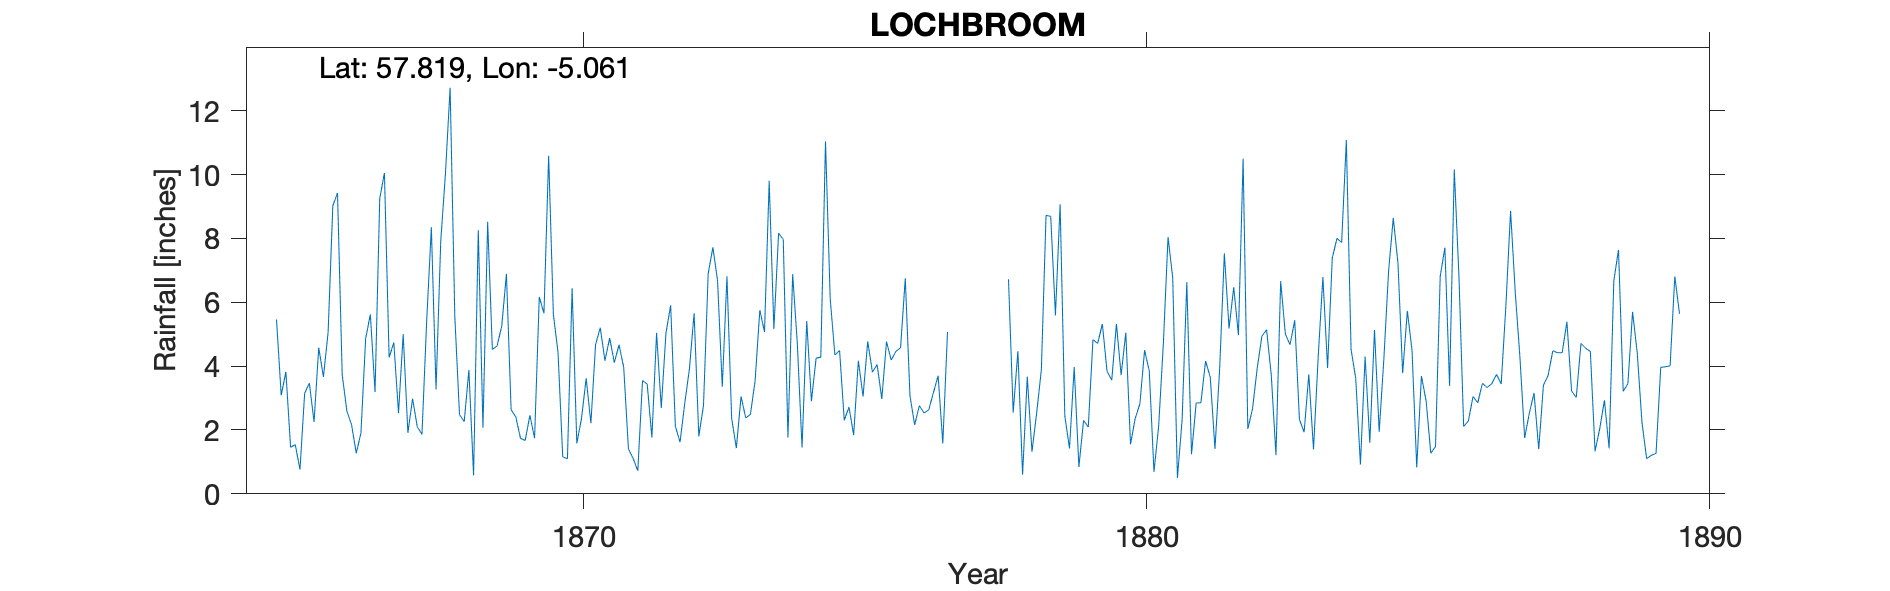

The table this chart was drawn from, first rows:
LOCHBROOM, , , , , , , , , , , , , , , , , , , , , , , 
Grid ref, NH 182 851, Long, -5.061, Lat, 57.82, Elevation, 48, ft, , , , , , , , , , , , , , , 
Station no, RR1283, , , , , , , , , , , , , , , , , , , , , , 
, 1860, 1861, 1862, 1863, 1864, 1865, 1866, 1867, 1868, 1869, 1870, 1871, 1872, 1873, 1874, 1875, 1876, 1877, 1878, 1879, 1880, 1881, 1882
January, , , , , , 5.46, 9.02, 4.27, 10.02, 5.25, 4.42, 4.11, 5.9, 6.81, 7.97, 4.49, 4.46, , 6.72, 2.44, 3.72, 0.5, 6.47
February, , , , , , 3.09, 9.42, 4.74, 12.72, 6.89, 1.16, 4.67, 2.12, 2.36, 1.76, 2.3, 4.58, , 2.54, 1.42, 5.05, 2.32, 4.97
March, , , , , , 3.82, 3.73, 2.53, 5.55, 2.63, 1.1, 3.95, 1.62, 1.43, 6.88, 2.72, 6.75, , 4.47, 3.97, 1.55, 6.63, 10.5
April, , , , , , 1.46, 2.59, 5, 2.48, 2.41, 6.44, 1.41, 2.83, 3.05, 4.69, 1.84, 3.07, , 0.6, 0.84, 2.36, 1.24, 2.03
May, , , , , , 1.54, 2.16, 1.91, 2.26, 1.74, 1.58, 1.11, 3.91, 2.38, 1.45, 4.17, 2.16, , 3.67, 2.3, 2.82, 2.85, 2.66
June, , , , , , 0.76, 1.27, 2.98, 3.88, 1.67, 2.36, 0.72, 5.66, 2.49, 5.41, 3.05, 2.76, , 1.32, 2.09, 4.5, 2.85, 3.93
July, , , , , , 3.15, 1.91, 2.1, 0.58, 2.46, 3.62, 3.55, 1.8, 3.54, 2.9, 4.77, 2.53, , 2.53, 4.83, 3.85, 4.16, 4.94
August, , , , , , 3.47, 4.86, 1.86, 8.26, 1.74, 2.21, 3.44, 2.77, 5.75, 4.25, 3.81, 2.63, , 3.88, 4.71, 0.69, 3.65, 5.14
September, , , , , , 2.25, 5.62, 5.4, 2.07, 6.17, 4.68, 1.76, 6.9, 5.07, 4.28, 4.05, 3.17, , 8.72, 5.32, 2.12, 1.41, 3.72
October, , , , , , 4.58, 3.19, 8.35, 8.52, 5.65, 5.2, 5.04, 7.72, 9.8, 11.04, 2.97, 3.7, , 8.69, 3.84, 4.7, 3.91, 1.21
November, , , , , , 3.66, 9.25, 3.27, 4.52, 10.59, 4.17, 2.69, 6.67, 5.16, 6.12, 4.77, 1.58, , 5.59, 3.56, 8.04, 7.53, 6.66
December, , , , , , 5.06, 10.05, 7.91, 4.63, 5.63, 4.88, 5.04, 3.35, 8.16, 4.35, 4.19, 5.07, , 9.07, 5.32, 6.76, 5.18, 5
Total, , , , , , 38.3, 63.07, 50.32, 65.49, 52.83, 41.82, 37.49, 51.25, 56, 61.1, 43.13, 42.46, , 57.8, 40.64, 46.16, 42.23, 57.23
Low Confidence on Location, , , , , , , , , , , , , , , , , , , , , , , 
